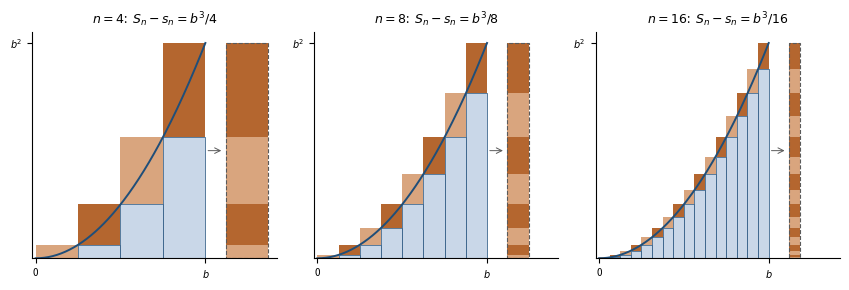

Reproduce this figure in Python. (Note: this script raises an exception after producing the figure.)
"""
fig_esaustione.py — Capitolo 8, la differenza S_n - s_n per x^2 in [0, 1].
Eseguire dalla cartella Libro/:  python3 python/fig_esaustione.py
"""
import numpy as np
import matplotlib.pyplot as plt
from matplotlib.patches import Rectangle

blu, rame, grigio = "#1F4E79", "#B4662F", "#5A5A5A"
toni = (rame, "#D9A57E")                  # due toni per distinguere i pezzi
fig, axs = plt.subplots(1, 3, figsize=(8.6, 3.0))
for ax, n in zip(axs, (4, 8, 16)):
    x = np.linspace(0, 1, n + 1)
    x0 = 1.12                              # colonna in cui si impilano i pezzi
    for k in range(1, n + 1):
        a, b = x[k - 1], x[k]
        ax.add_patch(Rectangle((a, 0), b - a, a**2, fc="#C9D7E8", ec=blu, lw=0.5))
        c = toni[k % 2]
        ax.add_patch(Rectangle((a, a**2), b - a, b**2 - a**2, fc=c, ec="none"))
        ax.add_patch(Rectangle((x0, a**2), 1 / n, b**2 - a**2, fc=c, ec="none"))
    ax.add_patch(Rectangle((x0, 0), 1 / n, 1, fill=False, ec=grigio, ls="--", lw=0.8))
    t = np.linspace(0, 1, 200)
    ax.plot(t, t**2, color=blu, lw=1.4)
    ax.annotate("", xy=(x0 - 0.01, 0.5), xytext=(1.0, 0.5),
                arrowprops=dict(arrowstyle="->", color=grigio, lw=0.7))
    ax.set_title(f"$n={n}$:  $S_n-s_n=b^3/{n}$", fontsize=9)
    ax.set_xlim(-0.02, 1.42); ax.set_ylim(0, 1.05)
    ax.set_xticks([0, 1]); ax.set_xticklabels(["0", "$b$"])
    ax.set_yticks([1]); ax.set_yticklabels(["$b^2$"])
    ax.tick_params(labelsize=7)
    for s in ("top", "right"):
        ax.spines[s].set_visible(False)
fig.tight_layout()
fig.savefig("figure/esaustione.png", dpi=220)
